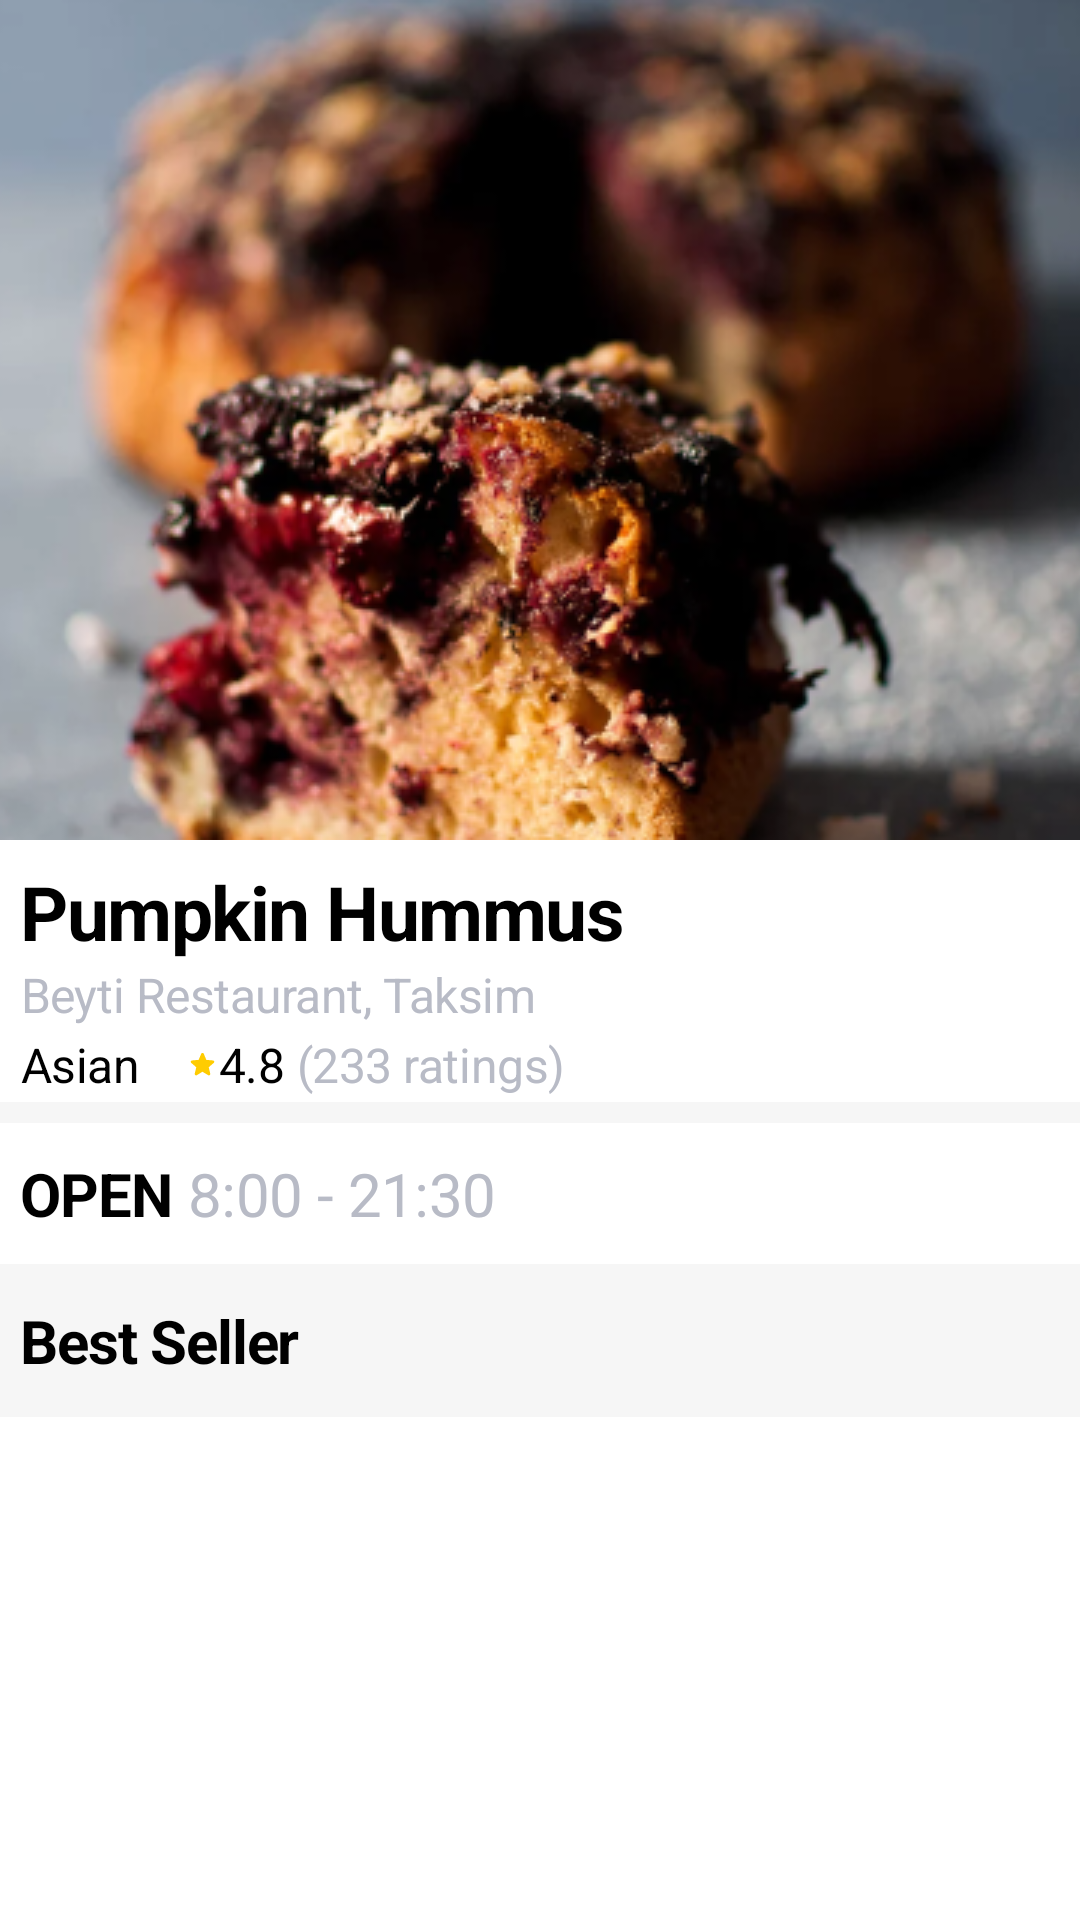

The Android layout XML behind this screen, and the referenced resources:
<!-- AndroidManifest.xml: application theme Theme.FinalProject -->
<!-- res/layout/activity_detail.xml -->
<?xml version="1.0" encoding="utf-8"?>
<layout xmlns:android="http://schemas.android.com/apk/res/android"
    xmlns:app="http://schemas.android.com/apk/res-auto"
    xmlns:tools="http://schemas.android.com/tools">

    <androidx.constraintlayout.widget.ConstraintLayout
        android:layout_width="match_parent"
        android:layout_height="match_parent"
        tools:context=".DetailActivity">

        <ScrollView
            android:id="@+id/scrollView2"
            android:layout_width="match_parent"
            android:layout_height="0dp"
            app:layout_constraintBottom_toBottomOf="parent"
            app:layout_constraintEnd_toEndOf="parent"
            app:layout_constraintHorizontal_bias="0.0"
            app:layout_constraintStart_toStartOf="parent"
            app:layout_constraintTop_toTopOf="parent"
            app:layout_constraintVertical_bias="0.0">
            <LinearLayout
                android:layout_width="match_parent"
                android:layout_height="wrap_content"
                android:background="#f6f6f6"
                android:orientation="vertical">
                <androidx.constraintlayout.widget.ConstraintLayout
                    android:layout_width="match_parent"
                    android:layout_height="wrap_content"
                    android:background="@color/white">

                    <ImageView
                        android:id="@+id/imageView4"
                        android:layout_width="0dp"
                        android:layout_height="wrap_content"
                        android:scaleType="centerCrop"
                        android:src="@drawable/header_img"
                        app:layout_constraintEnd_toEndOf="parent"
                        app:layout_constraintStart_toStartOf="parent"
                        app:layout_constraintTop_toTopOf="parent"></ImageView>

                    <androidx.constraintlayout.widget.ConstraintLayout
                        android:layout_width="match_parent"
                        android:layout_height="wrap_content"
                        android:layout_margin="7dp"
                        app:layout_constraintTop_toBottomOf="@+id/imageView4"
                        tools:layout_editor_absoluteX="7dp">

                        <TextView
                            android:id="@+id/detailName"
                            android:layout_width="wrap_content"
                            android:layout_height="wrap_content"
                            android:text="Pumpkin Hummus"
                            android:textAppearance="@style/shop_detail_name"
                            app:layout_constraintStart_toStartOf="parent"
                            app:layout_constraintTop_toTopOf="parent" />

                        <TextView
                            android:id="@+id/detailAddress"
                            android:layout_width="wrap_content"
                            android:layout_height="wrap_content"
                            android:layout_marginBottom="25dp"
                            android:text="Beyti Restaurant, Taksim"
                            android:textAppearance="@style/detail_places"
                            app:layout_constraintBottom_toBottomOf="parent"
                            app:layout_constraintStart_toStartOf="parent"
                            app:layout_constraintTop_toBottomOf="@+id/detailName" />

                        <TextView
                            android:id="@+id/type"
                            android:layout_width="wrap_content"
                            android:layout_height="wrap_content"
                            android:background="@drawable/line_right"
                            android:paddingEnd="10dp"
                            android:text="Asian"
                            android:textAppearance="@style/detail_rate"
                            app:layout_constraintBottom_toBottomOf="parent"
                            app:layout_constraintStart_toStartOf="parent"
                            app:layout_constraintTop_toBottomOf="@+id/detailAddress"></TextView>

                        <ImageView
                            android:id="@+id/star"
                            android:layout_width="11.17dp"
                            android:layout_height="10.92dp"
                            android:layout_marginStart="5dp"
                            app:layout_constraintBottom_toBottomOf="parent"
                            app:layout_constraintEnd_toStartOf="@+id/detailScore"
                            app:layout_constraintStart_toEndOf="@id/type"
                            app:layout_constraintTop_toBottomOf="@+id/detailAddress"
                            app:srcCompat="@drawable/ic_round_star_24" />

                        <TextView
                            android:id="@+id/detailScore"
                            android:layout_width="wrap_content"
                            android:layout_height="wrap_content"
                            android:text="4.8"
                            android:textAppearance="@style/detail_rate"
                            app:layout_constraintBottom_toBottomOf="parent"
                            app:layout_constraintStart_toEndOf="@+id/star"
                            app:layout_constraintTop_toBottomOf="@+id/detailAddress" />

                        <TextView
                            android:id="@+id/detailRatings"
                            android:layout_width="wrap_content"
                            android:layout_height="wrap_content"
                            android:layout_marginStart="4dp"
                            android:text="(233 ratings)"
                            android:textAppearance="@style/detail_places"
                            app:layout_constraintBottom_toBottomOf="parent"
                            app:layout_constraintStart_toEndOf="@+id/detailScore"
                            app:layout_constraintTop_toBottomOf="@+id/detailAddress" />

                    </androidx.constraintlayout.widget.ConstraintLayout>
                </androidx.constraintlayout.widget.ConstraintLayout>
                <androidx.constraintlayout.widget.ConstraintLayout
                    android:layout_width="match_parent"
                    android:layout_height="wrap_content"
                    android:background="@color/white"
                    android:layout_marginTop="7dp"
                    android:paddingTop="10dp"
                    android:paddingBottom="10dp">

                    <TextView
                        android:id="@+id/textView3"
                        android:layout_width="wrap_content"
                        android:layout_height="wrap_content"
                        android:layout_marginStart="7dp"
                        android:text="OPEN"
                        android:letterSpacing="-0.02"
                        android:textColor="#000000"
                        android:textSize="20sp"
                        android:textStyle="bold"
                        app:layout_constraintStart_toStartOf="parent"
                        app:layout_constraintTop_toTopOf="parent" />

                    <TextView
                        android:id="@+id/textView4"
                        android:layout_width="wrap_content"
                        android:layout_height="wrap_content"
                        android:layout_marginStart="5dp"
                        android:letterSpacing="-0.01"
                        android:text="8:00 - 21:30"
                        android:textColor="#B8BBC6"
                        android:textSize="20sp"
                        app:layout_constraintStart_toEndOf="@+id/textView3"
                        app:layout_constraintTop_toTopOf="parent" />
                </androidx.constraintlayout.widget.ConstraintLayout>
                <LinearLayout
                    android:layout_width="match_parent"
                    android:layout_height="wrap_content"
                    android:orientation="vertical"
                    android:layout_margin="7dp"
                    android:paddingTop="5dp"
                    android:paddingBottom="5dp">
                    <TextView
                        android:layout_width="wrap_content"
                        android:layout_height="wrap_content"
                        android:text="Best Seller"
                        android:letterSpacing="-0.02"
                        android:textColor="#000000"
                        android:textSize="20sp"
                        android:textStyle="bold"/>

                    <androidx.recyclerview.widget.RecyclerView
                        android:id="@+id/bestSellerList"
                        android:layout_width="match_parent"
                        android:layout_height="wrap_content" />
                </LinearLayout>
            </LinearLayout>
        </ScrollView>
    </androidx.constraintlayout.widget.ConstraintLayout>
</layout>
<!-- resources referenced by this layout -->
<resources>
  <!-- drawable header_img: png bitmap (drawable, 168706 bytes) -->
  <!-- drawable ic_round_star_24 (drawable) -->
  <vector android:height="24dp" android:tint="#FFCC00"
      android:viewportHeight="24" android:viewportWidth="24"
      android:width="24dp" xmlns:android="http://schemas.android.com/apk/res/android">
      <path android:fillColor="@android:color/white" android:pathData="M12,17.27l4.15,2.51c0.76,0.46 1.69,-0.22 1.49,-1.08l-1.1,-4.72l3.67,-3.18c0.67,-0.58 0.31,-1.68 -0.57,-1.75l-4.83,-0.41l-1.89,-4.46c-0.34,-0.81 -1.5,-0.81 -1.84,0L9.19,8.63L4.36,9.04c-0.88,0.07 -1.24,1.17 -0.57,1.75l3.67,3.18l-1.1,4.72c-0.2,0.86 0.73,1.54 1.49,1.08L12,17.27z"/>
  </vector>
  <!-- drawable line_right (drawable) -->
  <?xml version="1.0" encoding="utf-8"?>
  <layer-list xmlns:android="http://schemas.android.com/apk/res/android">
      <item>
          <shape android:shape="rectangle">
              <solid android:color="@color/grey_font" />
          </shape>
      </item>
      <item android:right="1dp">
          <shape android:shape="rectangle">
              <solid android:color="@color/white" />
          </shape>
      </item>
  </layer-list>
  <style name="detail_places">
  
          <item name="android:textSize">
              16sp
          </item>
  
          <item name="android:letterSpacing">
              -0.01
          </item>
  
          <item name="android:textColor">
              #B8BBC6
          </item>
  
      </style>
  <style name="detail_rate">
  
          <item name="android:textSize">
              16sp
          </item>
  
          <item name="android:letterSpacing">
              -0.01
          </item>
  
          <item name="android:textColor">
              #000000
          </item>
  
      </style>
  <style name="shop_detail_name">
  
          <item name="android:textSize">
              25sp
          </item>
  
          <item name="android:textStyle">
              bold
          </item>
  
          <item name="android:letterSpacing">
              -0.02
          </item>
  
          <item name="android:textColor">
              #000000
          </item>
  
      </style>
  <style name="Theme.FinalProject" parent="Theme.MaterialComponents.DayNight.DarkActionBar">
          
          <item name="colorPrimary">@color/purple_500</item>
          <item name="colorPrimaryVariant">@color/purple_700</item>
          <item name="colorOnPrimary">@color/white</item>
          
          <item name="colorSecondary">@color/teal_200</item>
          <item name="colorSecondaryVariant">@color/teal_700</item>
          <item name="colorOnSecondary">@color/black</item>
          
          <item name="android:statusBarColor" tools:targetApi="l">?attr/colorPrimaryVariant</item>
          
      </style>
  <!-- not gathered from this repository: default colours our renderer supplied (Android Studio template values) -->
  <color name="purple_500">#FF6200EE</color>
  <color name="purple_700">#FF3700B3</color>
  <color name="teal_200">#FF03DAC5</color>
  <color name="teal_700">#FF018786</color>
  <color name="black">#FF000000</color>
  <color name="white">#FFFFFFFF</color>
</resources>
